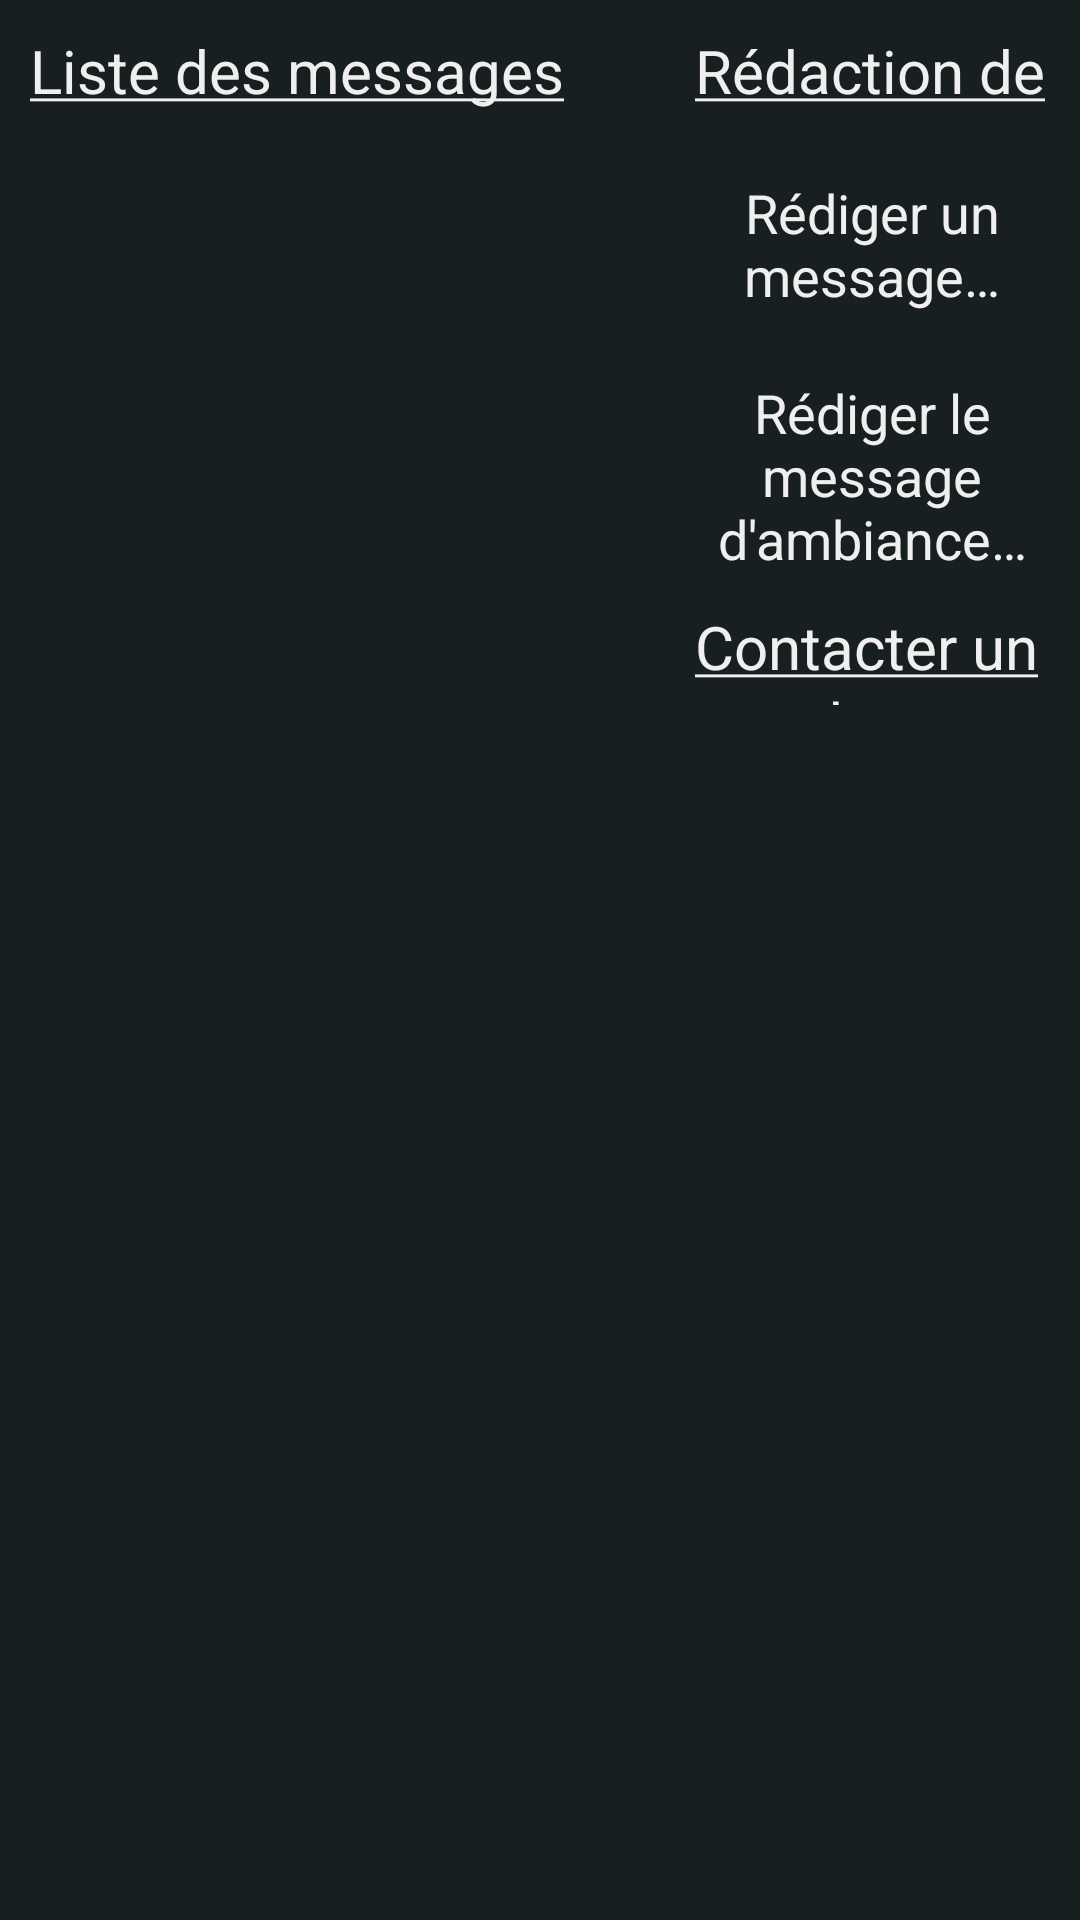

Android layout source for this screen:
<!-- AndroidManifest.xml: application theme AppTheme -->
<!-- res/layout/maquette_liste_messages.xml -->
<?xml version="1.0" encoding="utf-8"?>
<LinearLayout xmlns:android="http://schemas.android.com/apk/res/android"
    android:layout_width="match_parent"
    android:layout_height="match_parent"
    android:background="#171f21"
    android:orientation="horizontal" >

    <LinearLayout
	    android:layout_width="match_parent"
	    android:layout_height="match_parent"
	    android:background="#171f21"
	    android:orientation="vertical" 
	    android:layout_weight="1"
	    android:layout_marginRight="5dip"
	    android:layout_marginLeft="10dip"
	    android:layout_marginTop="10sp"
	    >
	    
    	<TextView
		     android:id="@+id/lsite"
		     android:layout_width="match_parent"
		     android:layout_height="33dp"
		     android:layout_marginBottom="6.5sp"
		     android:gravity="left|center_horizontal"
		     android:text="@string/listeMessage"
		     android:textColor="#efefef"
		     android:textSize="20sp" 
		     />
    
    	<ListView
	        android:id="@+id/listeMess"
	        android:layout_width="match_parent"
	        android:layout_height="wrap_content" 
	        android:textColor="#efefef"
	        android:textSize="16sp"
	        >
    	</ListView>
    	
    </LinearLayout>
    
    <LinearLayout
	    android:layout_width="match_parent"
	    android:layout_height="match_parent"
	    android:background="#171f21"
	    android:orientation="vertical" 
	    android:layout_weight="1.7"
	    android:layout_marginRight="10dip"
	    android:layout_marginLeft="5dip"
	    android:layout_marginTop="10sp"
	    >
	    
    	<TextView
		     android:id="@+id/TitreListeBtnEditionMessages"
		     android:layout_width="match_parent"
		     android:layout_height="33dp"
		     android:layout_marginBottom="5sp"
		     android:gravity="left|center_horizontal"
		     android:text="@string/msg_redigerUnMessage"
		     android:textColor="#efefef"
		     android:textSize="20sp"
		     />
    	
    	<Button 
    	     android:id="@+id/btn1"
		     android:layout_width="match_parent"
		     android:layout_height="wrap_content"
		     android:minHeight="67dip"
		     android:background="@drawable/grey_button"
		     android:text="@string/msg_defaut"
		     android:textColor="#efefef"
		     android:textSize="18sp"
		     android:layout_marginBottom="10sp"
    	    />
    	
    	<Button 
    	     android:id="@+id/btn2"
		     android:layout_width="match_parent"
		     android:layout_height="wrap_content"
		     android:minHeight="67dip"
		     android:background="@drawable/grey_button"
		     android:text="@string/msg_ambiance_redaction"
		     android:textColor="#efefef"
		     android:textSize="18sp"
		     android:layout_marginBottom="10sp"
    	    />
    	
    	<TextView
		     android:id="@+id/ContactAgentTextView"
		     android:layout_width="match_parent"
		     android:layout_height="33dp"
		     android:layout_marginBottom="5sp"
		     android:gravity="left|center_horizontal"
		     android:text="@string/ContactAgent"
		     android:textColor="#efefef"
		     android:textSize="20sp"
		     />

    	<ListView
    	    android:id="@+id/listViewAgentToContact"
    	    android:layout_width="match_parent"
    	    android:layout_height="wrap_content" 
    	    android:layout_marginBottom="7dip"
    	    >
    	</ListView>
    	
    </LinearLayout>
    
</LinearLayout>
<!-- resources referenced by this layout -->
<resources>
  <string name="ContactAgent"><u>Contacter un agent</u></string>
  <string name="listeMessage"><u>Liste des messages</u></string>
  <string name="msg_ambiance_redaction">Rédiger le message d\'ambiance…</string>
  <string name="msg_defaut">Rédiger un message…</string>
  <string name="msg_redigerUnMessage"><u>Rédaction de messages</u></string>
  <style name="AppTheme" parent="android:Theme.Light" />
</resources>
